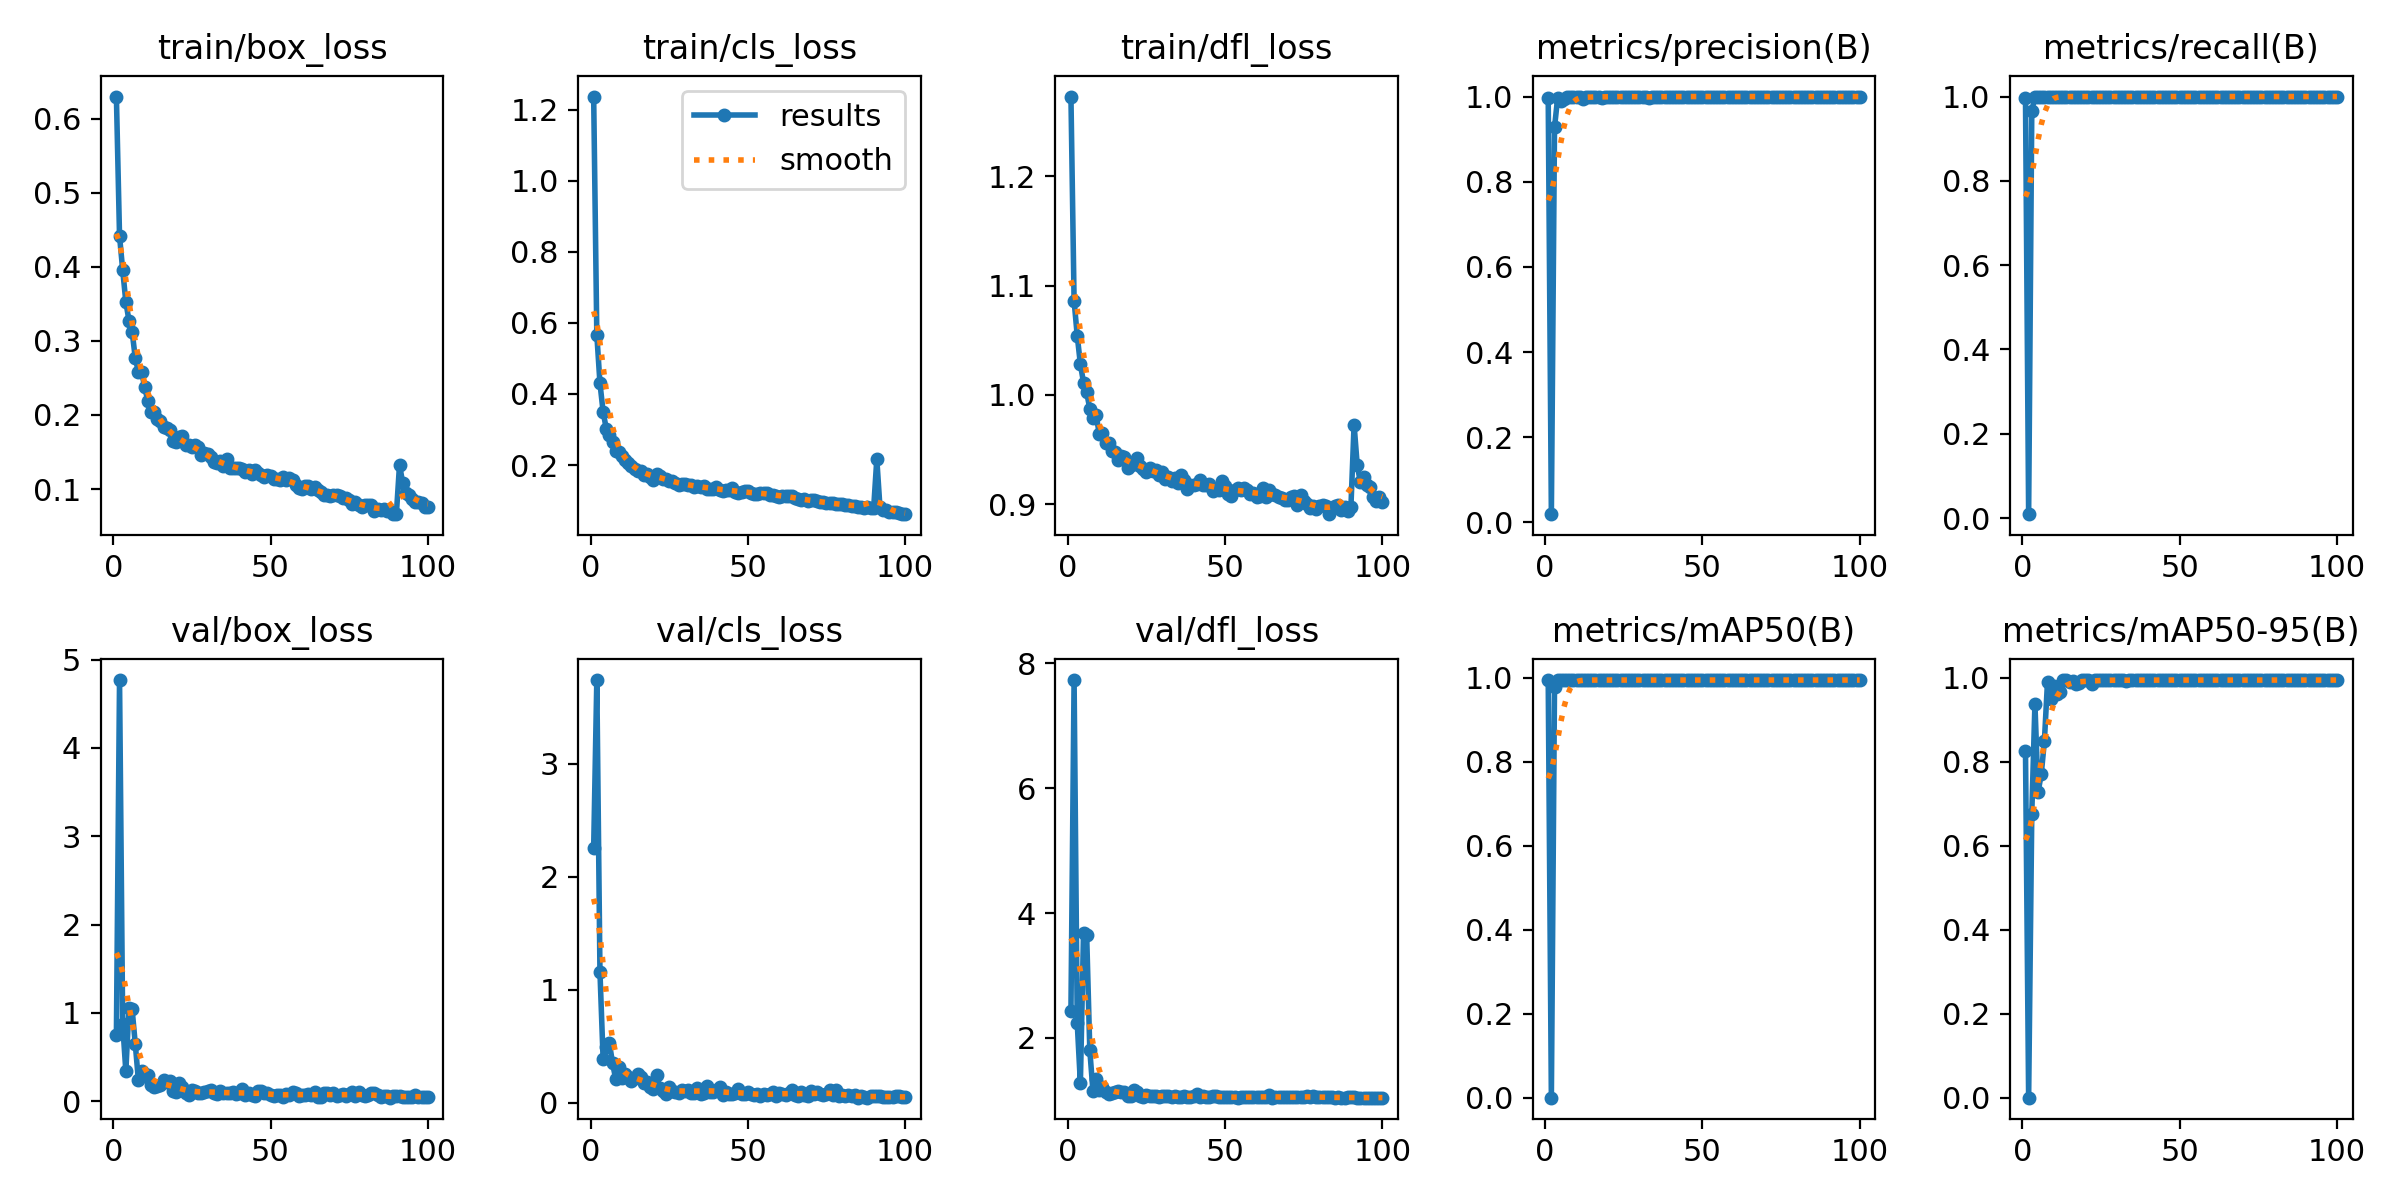

The data file committed next to this chart (first rows):
epoch, time, train/box_loss, train/cls_loss, train/dfl_loss, metrics/precision(B), metrics/recall(B), metrics/mAP50(B), metrics/mAP50-95(B), val/box_loss, val/cls_loss, val/dfl_loss, lr/pg0, lr/pg1, lr/pg2
1, 34.27, 0.6297, 1.237, 1.273, 0.9963, 0.9968, 0.995, 0.8259, 0.7444, 2.25, 2.435, 0.0006567, 0.0006567, 0.0006567
2, 53.57, 0.4414, 0.5672, 1.086, 0.01951, 0.00928, 0.0005, 7e-05, 4.769, 3.74, 7.729, 0.00131, 0.00131, 0.00131
3, 71.34, 0.3958, 0.4303, 1.054, 0.9274, 0.9657, 0.9783, 0.677, 0.8712, 1.158, 2.239, 0.001951, 0.001951, 0.001951
4, 88.71, 0.3527, 0.3501, 1.028, 0.9973, 1, 0.9946, 0.9382, 0.3411, 0.3907, 1.277, 0.001941, 0.001941, 0.001941
5, 106.2, 0.3273, 0.3025, 1.011, 0.9904, 0.998, 0.9947, 0.7279, 1.05, 0.492, 3.683, 0.001921, 0.001921, 0.001921
6, 123.5, 0.3125, 0.2845, 1.002, 0.9952, 0.9994, 0.9949, 0.7702, 1.04, 0.5289, 3.644, 0.001901, 0.001901, 0.001901
7, 140.7, 0.2769, 0.2637, 0.9873, 0.9986, 0.9992, 0.995, 0.8487, 0.6483, 0.3522, 1.8, 0.001881, 0.001881, 0.001881
8, 158.2, 0.2582, 0.2394, 0.9789, 0.9998, 1, 0.995, 0.9912, 0.234, 0.2128, 1.152, 0.001861, 0.001861, 0.001861
9, 175.8, 0.2584, 0.2359, 0.9814, 0.9987, 1, 0.995, 0.949, 0.3359, 0.3203, 1.344, 0.001842, 0.001842, 0.001842
10, 193, 0.2372, 0.2258, 0.9645, 0.9986, 1, 0.995, 0.9819, 0.2793, 0.2234, 1.173, 0.001822, 0.001822, 0.001822
11, 210.5, 0.2189, 0.2143, 0.9648, 0.9979, 0.9996, 0.995, 0.9629, 0.2924, 0.2602, 1.217, 0.001802, 0.001802, 0.001802
12, 227.9, 0.2045, 0.2054, 0.9556, 0.9953, 0.9996, 0.9947, 0.9661, 0.1796, 0.2252, 1.129, 0.001782, 0.001782, 0.001782
13, 245.1, 0.2045, 0.1963, 0.9563, 1, 1, 0.995, 0.9943, 0.1587, 0.1947, 1.103, 0.001762, 0.001762, 0.001762
14, 262.5, 0.195, 0.1897, 0.9487, 0.9999, 1, 0.995, 0.9943, 0.1737, 0.2231, 1.113, 0.001743, 0.001743, 0.001743
15, 279.8, 0.1912, 0.1819, 0.9474, 0.9995, 1, 0.995, 0.9902, 0.1877, 0.2556, 1.133, 0.001723, 0.001723, 0.001723
16, 297, 0.1838, 0.1839, 0.9402, 0.9984, 1, 0.9947, 0.9917, 0.2337, 0.2261, 1.157, 0.001703, 0.001703, 0.001703
17, 314.4, 0.1818, 0.1725, 0.9442, 0.9996, 1, 0.995, 0.9862, 0.2204, 0.1733, 1.14, 0.001683, 0.001683, 0.001683
18, 331.6, 0.1798, 0.1748, 0.9428, 0.9974, 0.9996, 0.995, 0.9885, 0.2297, 0.1866, 1.138, 0.001663, 0.001663, 0.001663
19, 349.3, 0.165, 0.1666, 0.9326, 1, 1, 0.995, 0.9949, 0.1107, 0.1384, 1.07, 0.001644, 0.001644, 0.001644
20, 366.6, 0.1634, 0.1583, 0.9356, 0.9999, 1, 0.995, 0.995, 0.09774, 0.1195, 1.064, 0.001624, 0.001624, 0.001624
21, 384.1, 0.1695, 0.1754, 0.9371, 0.9998, 1, 0.995, 0.9948, 0.2028, 0.2448, 1.171, 0.001604, 0.001604, 0.001604
22, 401.4, 0.1721, 0.1694, 0.942, 1, 1, 0.995, 0.9849, 0.1627, 0.1348, 1.141, 0.001584, 0.001584, 0.001584
23, 418.6, 0.1591, 0.162, 0.9347, 1, 1, 0.995, 0.995, 0.09447, 0.1093, 1.069, 0.001564, 0.001564, 0.001564
24, 435.8, 0.1591, 0.1593, 0.932, 1, 1, 0.995, 0.9947, 0.06786, 0.07914, 1.054, 0.001545, 0.001545, 0.001545
25, 453.3, 0.1567, 0.1564, 0.9293, 0.9992, 1, 0.995, 0.9944, 0.1297, 0.1424, 1.092, 0.001525, 0.001525, 0.001525
26, 470.3, 0.1592, 0.1557, 0.933, 1, 1, 0.995, 0.9946, 0.1139, 0.1044, 1.07, 0.001505, 0.001505, 0.001505
27, 487.3, 0.1565, 0.1507, 0.9307, 1, 1, 0.995, 0.9947, 0.09623, 0.09635, 1.064, 0.001485, 0.001485, 0.001485
28, 505.6, 0.1456, 0.1443, 0.9313, 0.9999, 1, 0.995, 0.995, 0.08789, 0.09137, 1.065, 0.001465, 0.001465, 0.001465
29, 523.6, 0.1492, 0.147, 0.9266, 1, 1, 0.995, 0.9948, 0.1032, 0.113, 1.063, 0.001446, 0.001446, 0.001446
30, 541.9, 0.1467, 0.1476, 0.9293, 1, 1, 0.995, 0.9948, 0.1149, 0.1095, 1.078, 0.001426, 0.001426, 0.001426
31, 559.8, 0.1428, 0.1452, 0.9227, 0.9997, 1, 0.995, 0.9949, 0.1212, 0.1128, 1.071, 0.001406, 0.001406, 0.001406
32, 577.6, 0.1358, 0.1429, 0.9249, 0.9993, 1, 0.995, 0.9943, 0.09397, 0.08932, 1.064, 0.001386, 0.001386, 0.001386
33, 594.9, 0.1353, 0.1387, 0.9215, 0.9957, 1, 0.995, 0.9931, 0.08222, 0.0913, 1.063, 0.001366, 0.001366, 0.001366
34, 612.3, 0.1374, 0.1403, 0.9237, 0.9993, 1, 0.995, 0.995, 0.1179, 0.1351, 1.073, 0.001347, 0.001347, 0.001347
35, 629.6, 0.1305, 0.1385, 0.9197, 1, 1, 0.995, 0.9947, 0.09439, 0.08326, 1.063, 0.001327, 0.001327, 0.001327
36, 646.8, 0.1399, 0.1414, 0.9267, 1, 1, 0.995, 0.9947, 0.08744, 0.08672, 1.057, 0.001307, 0.001307, 0.001307
37, 664.4, 0.129, 0.1324, 0.9223, 1, 1, 0.995, 0.9949, 0.08955, 0.1509, 1.068, 0.001287, 0.001287, 0.001287
38, 681.8, 0.1286, 0.1328, 0.914, 1, 1, 0.995, 0.9949, 0.1006, 0.1005, 1.063, 0.001267, 0.001267, 0.001267
39, 699, 0.1277, 0.1333, 0.9179, 0.9996, 1, 0.995, 0.9947, 0.07591, 0.09577, 1.063, 0.001248, 0.001248, 0.001248
40, 716.1, 0.1288, 0.1371, 0.9179, 0.9996, 1, 0.995, 0.995, 0.09065, 0.1101, 1.066, 0.001228, 0.001228, 0.001228
41, 733.3, 0.1267, 0.1302, 0.9188, 0.9991, 1, 0.995, 0.9944, 0.1426, 0.1386, 1.103, 0.001208, 0.001208, 0.001208
42, 750.4, 0.1235, 0.1275, 0.9219, 1, 1, 0.995, 0.9948, 0.07164, 0.06702, 1.054, 0.001188, 0.001188, 0.001188
43, 767.5, 0.1255, 0.1307, 0.9175, 1, 1, 0.995, 0.995, 0.09693, 0.09414, 1.064, 0.001168, 0.001168, 0.001168
44, 785, 0.1209, 0.1292, 0.9177, 1, 1, 0.995, 0.9949, 0.0708, 0.07585, 1.055, 0.001149, 0.001149, 0.001149
45, 802.4, 0.1262, 0.1345, 0.9184, 1, 1, 0.995, 0.9947, 0.05606, 0.08194, 1.053, 0.001129, 0.001129, 0.001129
46, 819.5, 0.1212, 0.1239, 0.9121, 1, 1, 0.995, 0.995, 0.1093, 0.08847, 1.073, 0.001109, 0.001109, 0.001109
47, 836.6, 0.1187, 0.1219, 0.9141, 0.9999, 1, 0.995, 0.995, 0.116, 0.1255, 1.073, 0.001089, 0.001089, 0.001089
48, 853.7, 0.1159, 0.1238, 0.9131, 1, 1, 0.995, 0.995, 0.0887, 0.07551, 1.062, 0.001069, 0.001069, 0.001069
49, 870.9, 0.1189, 0.1259, 0.9211, 1, 1, 0.995, 0.995, 0.09676, 0.08293, 1.06, 0.00105, 0.00105, 0.00105
50, 888.6, 0.1169, 0.126, 0.9164, 1, 1, 0.995, 0.995, 0.07118, 0.09935, 1.052, 0.00103, 0.00103, 0.00103
51, 905.9, 0.1138, 0.1207, 0.9093, 0.9999, 1, 0.995, 0.995, 0.06059, 0.07675, 1.051, 0.00101, 0.00101, 0.00101
52, 923.2, 0.113, 0.1198, 0.9077, 1, 1, 0.995, 0.995, 0.06727, 0.07272, 1.054, 0.0009902, 0.0009902, 0.0009902
53, 940.4, 0.112, 0.1196, 0.9124, 1, 1, 0.995, 0.9949, 0.06463, 0.07503, 1.051, 0.0009704, 0.0009704, 0.0009704
54, 957.6, 0.1158, 0.1221, 0.9151, 1, 1, 0.995, 0.995, 0.04864, 0.06018, 1.047, 0.0009506, 0.0009506, 0.0009506
55, 975.4, 0.1121, 0.1215, 0.9126, 0.9999, 1, 0.995, 0.9949, 0.08086, 0.08235, 1.054, 0.0009308, 0.0009308, 0.0009308
56, 992.6, 0.1154, 0.1227, 0.9147, 1, 1, 0.995, 0.995, 0.06658, 0.06725, 1.052, 0.000911, 0.000911, 0.000911
57, 1010, 0.1121, 0.1158, 0.9124, 1, 1, 0.995, 0.995, 0.09981, 0.08122, 1.061, 0.0008912, 0.0008912, 0.0008912
58, 1027, 0.105, 0.1163, 0.9088, 0.9999, 1, 0.995, 0.9949, 0.08928, 0.09841, 1.058, 0.0008714, 0.0008714, 0.0008714
59, 1045, 0.1009, 0.1137, 0.9102, 1, 1, 0.995, 0.9949, 0.06015, 0.05999, 1.051, 0.0008516, 0.0008516, 0.0008516
60, 1062, 0.09936, 0.1107, 0.9062, 1, 1, 0.995, 0.9949, 0.06473, 0.08969, 1.054, 0.0008318, 0.0008318, 0.0008318
... 40 more rows
